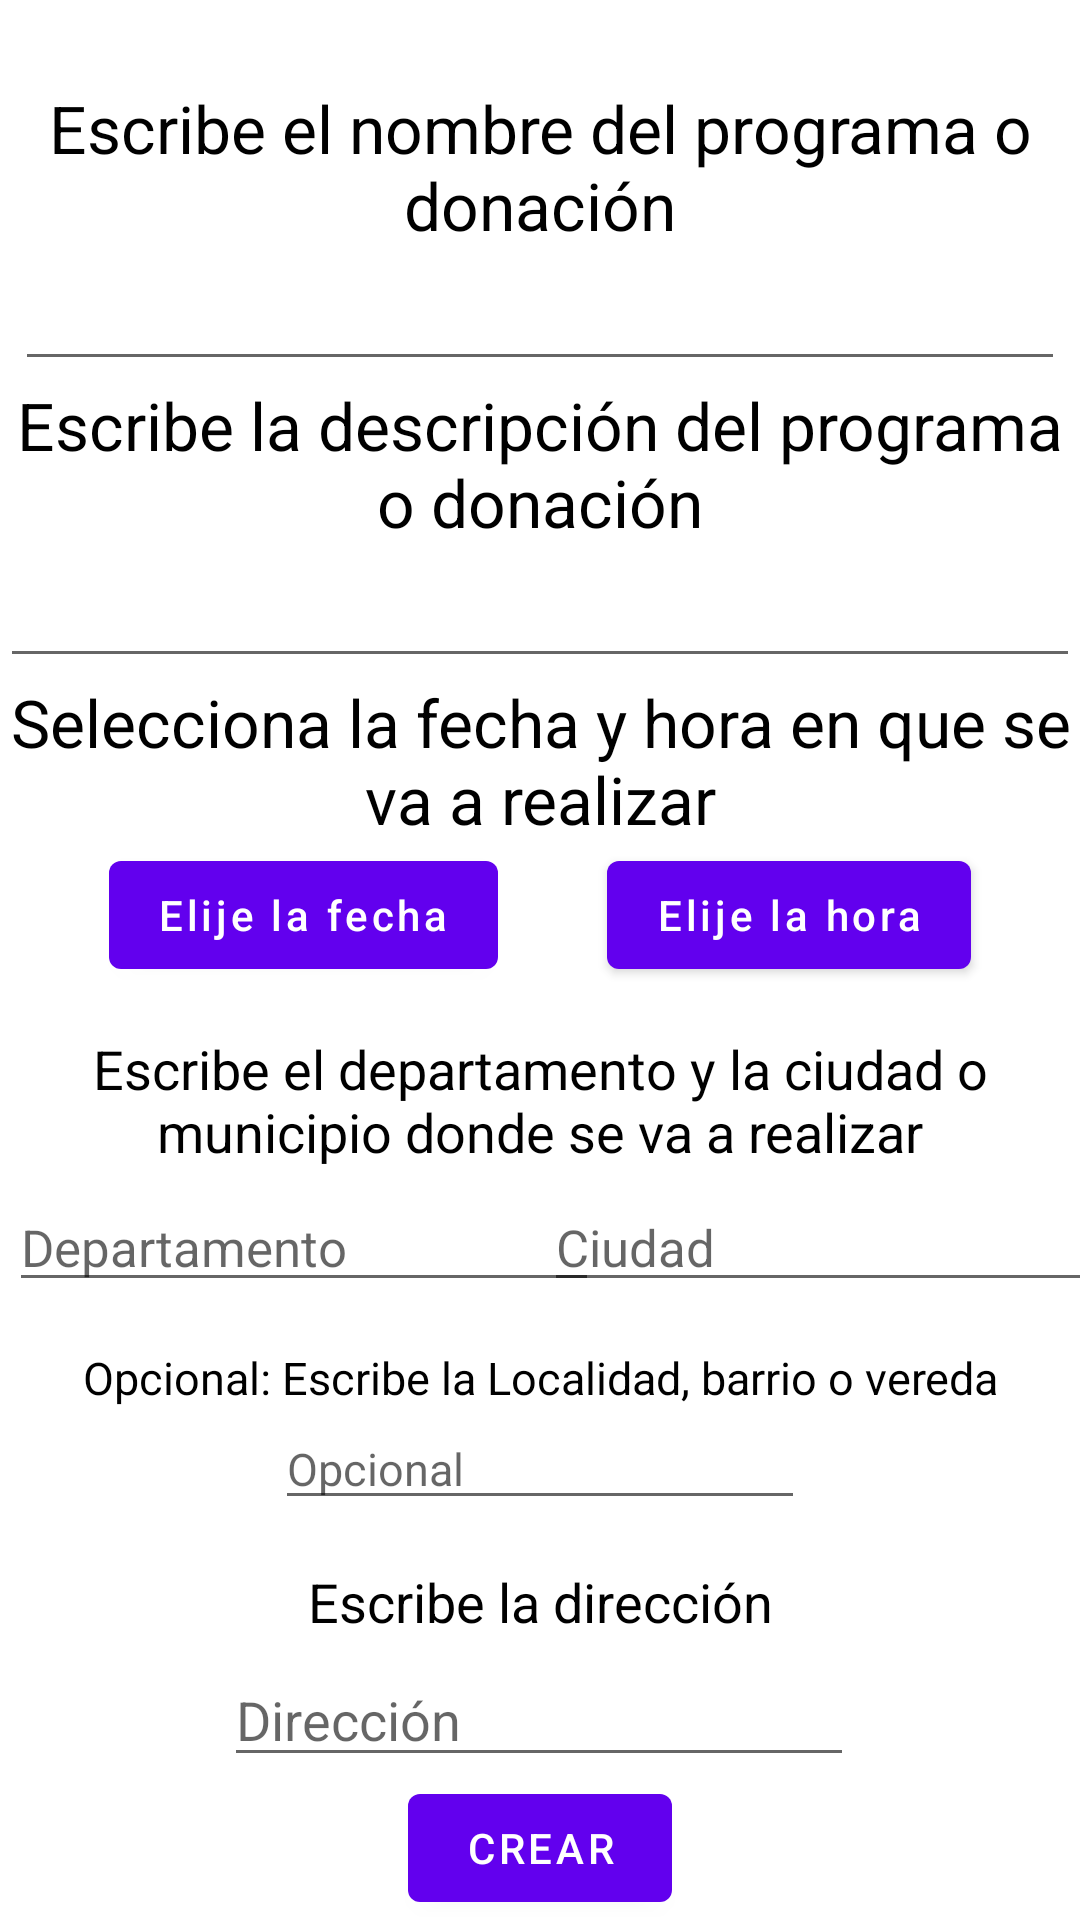

Reconstruct the res/layout file that produces this screen, plus the resources it refers to.
<!-- AndroidManifest.xml: application theme Theme.DonApp -->
<!-- res/layout/fragment_crear_evento.xml -->
<?xml version="1.0" encoding="utf-8"?>
<androidx.constraintlayout.widget.ConstraintLayout
    xmlns:android="http://schemas.android.com/apk/res/android"
    xmlns:app="http://schemas.android.com/apk/res-auto"
    xmlns:tools="http://schemas.android.com/tools"
    android:layout_width="match_parent"
    android:layout_height="match_parent"
    tools:context=".CrearEventoFragment">

    <TextView
        android:id="@+id/textview_user"
        android:layout_width="wrap_content"
        android:layout_height="wrap_content"
        android:layout_marginTop="28dp"
        android:text="Escribe el nombre del programa o donación"
        android:textAlignment="center"
        android:textColor="@color/black"
        android:textSize="22dp"
        app:layout_constraintEnd_toEndOf="parent"
        app:layout_constraintHorizontal_bias="0.0"
        app:layout_constraintStart_toStartOf="parent"
        app:layout_constraintTop_toTopOf="parent" />

    <EditText
        android:id="@+id/editTextNombreEv"
        android:layout_width="350dp"
        android:layout_height="wrap_content"
        android:ems="10"
        android:textSize="20dp"
        android:inputType="textPersonName"
        app:layout_constraintStart_toStartOf="parent"
        app:layout_constraintEnd_toEndOf="parent"
        app:layout_constraintTop_toBottomOf="@id/textview_user" />

    <TextView
        android:id="@+id/textview_ev_des"
        android:layout_width="wrap_content"
        android:layout_height="wrap_content"
        android:text="Escribe la descripción del programa o donación"
        android:textColor="@color/black"
        android:textAlignment="center"
        android:textSize="22dp"
        app:layout_constraintEnd_toEndOf="parent"
        app:layout_constraintStart_toStartOf="parent"
        app:layout_constraintTop_toBottomOf="@id/editTextNombreEv" />


    <EditText
        android:id="@+id/editTextDesEv"
        android:layout_width="360dp"
        android:layout_height="wrap_content"
        android:ems="10"
        android:textSize="20dp"
        android:inputType="textMultiLine"
        app:layout_constraintStart_toStartOf="parent"
        app:layout_constraintEnd_toEndOf="parent"
        app:layout_constraintTop_toBottomOf="@id/textview_ev_des" />
    <TextView
        android:id="@+id/textview_ev_time"
        android:layout_width="wrap_content"
        android:layout_height="wrap_content"
        android:text="Selecciona la fecha y hora en que se va a realizar"
        android:textColor="@color/black"
        android:textAlignment="center"
        android:textSize="22dp"
        app:layout_constraintEnd_toEndOf="parent"
        app:layout_constraintStart_toStartOf="parent"
        app:layout_constraintTop_toBottomOf="@id/editTextDesEv" />


    <Button
        android:id="@+id/button_text_date"
        android:layout_width="wrap_content"
        android:layout_height="wrap_content"
        android:text="Elije la fecha"
        android:textAllCaps="false"
        app:layout_constraintStart_toStartOf="parent"
        app:layout_constraintEnd_toStartOf="@id/button_text_time"
        app:layout_constraintTop_toBottomOf="@id/textview_ev_time" />

    <Button
        android:id="@+id/button_text_time"
        android:layout_width="wrap_content"
        android:layout_height="wrap_content"
        android:textAllCaps="false"
        android:text="Elije la hora"
        app:layout_constraintStart_toEndOf="@id/button_text_date"
        app:layout_constraintEnd_toEndOf="parent"
        app:layout_constraintTop_toBottomOf="@id/textview_ev_time" /> />

    <TextView
        android:id="@+id/textview_loc"
        android:layout_width="wrap_content"
        android:layout_height="wrap_content"
        android:text="Escribe el departamento y la ciudad o municipio donde se va a realizar"
        android:layout_marginTop="15dp"
        android:textColor="@color/black"
        android:textAlignment="center"
        android:textSize="18dp"
        app:layout_constraintEnd_toEndOf="parent"
        app:layout_constraintStart_toStartOf="parent"
        app:layout_constraintTop_toBottomOf="@id/button_text_time" />

    <EditText
        android:id="@+id/editTextDep"
        android:layout_width="wrap_content"
        android:layout_height="wrap_content"
        android:ems="10"
        android:layout_marginTop="5dp"
        android:textSize="17dp"
        android:hint="Departamento"
        android:inputType="textPersonName"
        app:layout_constraintStart_toStartOf="parent"
        app:layout_constraintEnd_toStartOf="@id/button_text_time"
        app:layout_constraintTop_toBottomOf="@id/textview_loc" />
    <EditText
        android:id="@+id/editTextCiu"
        android:layout_width="wrap_content"
        android:layout_height="wrap_content"
        android:ems="10"
        android:layout_marginTop="5dp"
        android:textSize="17dp"
        android:hint="Ciudad"
        android:inputType="textPersonName"
        app:layout_constraintStart_toEndOf="@id/editTextDep"
        app:layout_constraintEnd_toEndOf="parent"
        app:layout_constraintTop_toBottomOf="@id/textview_loc" />

    <TextView
        android:id="@+id/textview_loc_op"
        android:layout_width="wrap_content"
        android:layout_height="wrap_content"
        android:text="Opcional: Escribe la Localidad, barrio o vereda"
        android:textColor="@color/black"
        android:textAlignment="center"
        android:textSize="15dp"
        android:layout_marginTop="15dp"
        app:layout_constraintEnd_toEndOf="parent"
        app:layout_constraintStart_toStartOf="parent"
        app:layout_constraintTop_toBottomOf="@id/editTextDep" />

    <EditText
        android:id="@+id/editTextOp"
        android:layout_width="wrap_content"
        android:layout_height="wrap_content"
        android:ems="10"
        android:textSize="15dp"
        android:hint="Opcional"
        android:inputType="textPersonName"
        app:layout_constraintStart_toStartOf="parent"
        app:layout_constraintEnd_toEndOf="parent"
        app:layout_constraintTop_toBottomOf="@id/textview_loc_op" />


    <TextView
        android:id="@+id/textview_loc_dir"
        android:layout_width="wrap_content"
        android:layout_height="wrap_content"
        android:layout_marginTop="15dp"
        android:text="Escribe la dirección"
        android:textAlignment="center"
        android:textColor="@color/black"
        android:textSize="18dp"
        app:layout_constraintEnd_toEndOf="parent"
        app:layout_constraintStart_toStartOf="parent"
        app:layout_constraintTop_toBottomOf="@id/editTextOp" />

    <EditText
        android:id="@+id/editTextDir"
        android:layout_width="wrap_content"
        android:layout_height="wrap_content"
        android:layout_marginTop="5dp"
        android:ems="10"
        android:hint="Dirección"
        android:inputType="textPersonName"
        android:textSize="18dp"
        app:layout_constraintEnd_toEndOf="parent"
        app:layout_constraintHorizontal_bias="0.497"
        app:layout_constraintStart_toStartOf="parent"
        app:layout_constraintTop_toBottomOf="@id/textview_loc_dir" />

    <Button
        android:id="@+id/button_create"
        android:layout_width="wrap_content"
        android:layout_height="wrap_content"
        android:text="Crear"
        app:layout_constraintEnd_toEndOf="parent"
        app:layout_constraintStart_toStartOf="parent"

        app:layout_constraintBottom_toBottomOf="parent" />

    <DatePicker
        android:id="@+id/date_picker"
        android:layout_width="match_parent"
        android:calendarViewShown="true"
        android:spinnersShown="false"
        android:layout_weight="4"
        android:layout_height="0dp"
        android:visibility="gone"
        app:layout_constraintStart_toStartOf="parent"
        app:layout_constraintTop_toBottomOf="@id/textview_ev_time" />
    <TimePicker
        android:id="@+id/time_picker"
        android:layout_weight="4"
        android:layout_width="match_parent"
        android:layout_height="0dp"
        android:visibility="gone"
        app:layout_constraintStart_toStartOf="parent"
        app:layout_constraintTop_toBottomOf="@id/textview_ev_time" />



</androidx.constraintlayout.widget.ConstraintLayout>
<!-- resources referenced by this layout -->
<resources>
  <style name="Theme.DonApp" parent="Theme.MaterialComponents.DayNight.DarkActionBar">
          
          <item name="colorPrimary">@color/purple_500</item>
          <item name="colorPrimaryVariant">@color/purple_700</item>
          <item name="colorOnPrimary">@color/white</item>
          
          <item name="colorSecondary">@color/teal_200</item>
          <item name="colorSecondaryVariant">@color/teal_700</item>
          <item name="colorOnSecondary">@color/black</item>
          
          <item name="android:statusBarColor">?attr/colorPrimaryVariant</item>
          
      </style>
  <!-- not gathered from this repository: default colours our renderer supplied (Android Studio template values) -->
  <color name="purple_500">#FF6200EE</color>
  <color name="purple_700">#FF3700B3</color>
  <color name="teal_200">#FF03DAC5</color>
  <color name="teal_700">#FF018786</color>
  <color name="black">#FF000000</color>
  <color name="white">#FFFFFFFF</color>
</resources>
